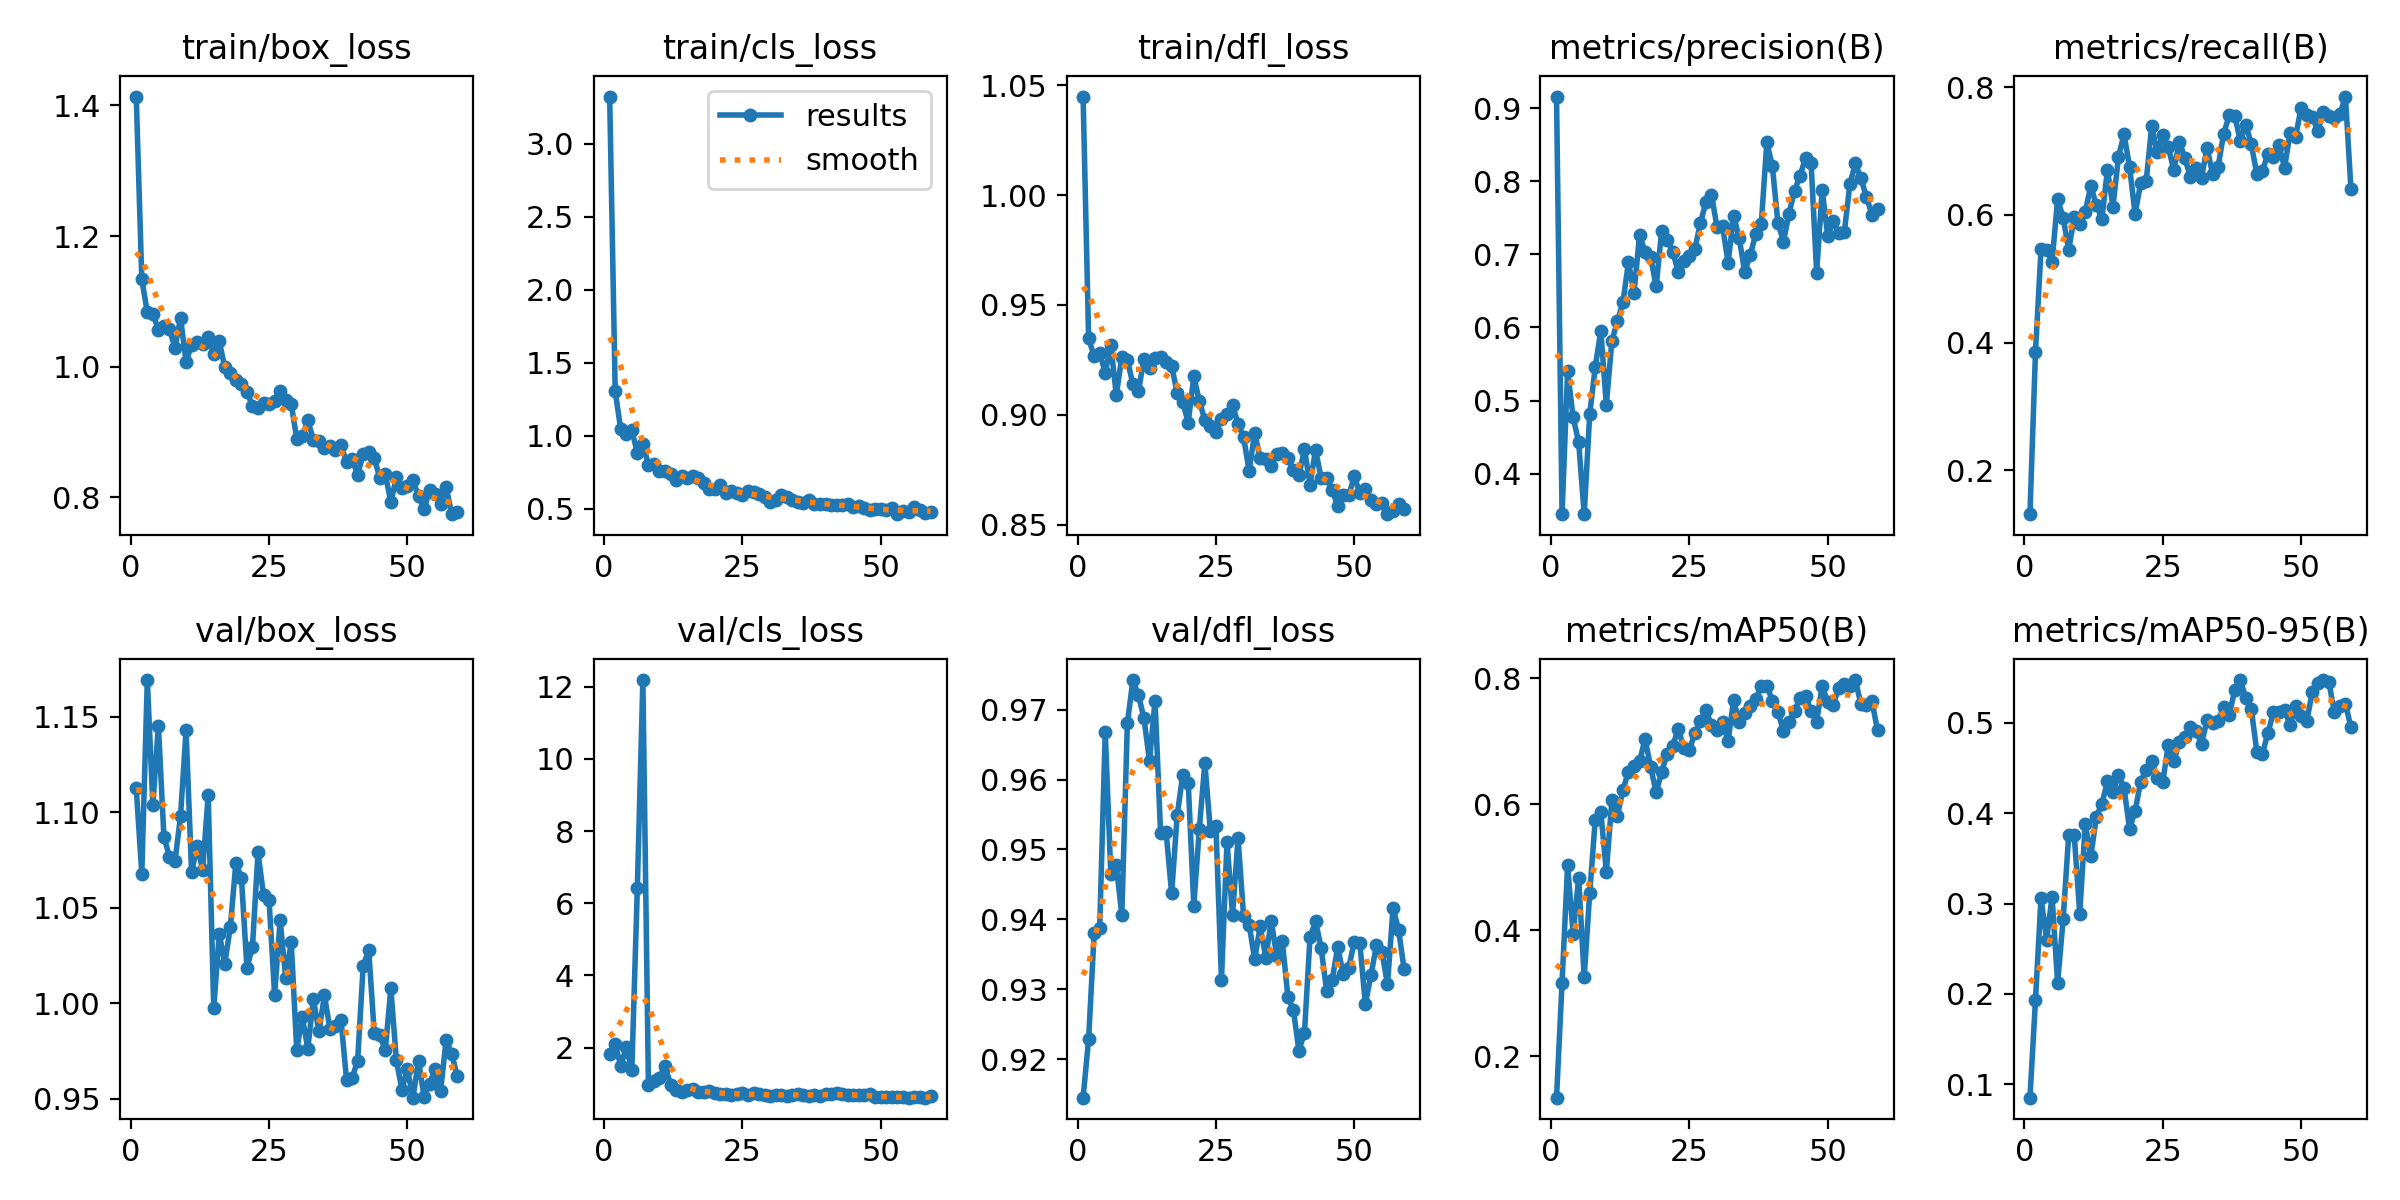

Source data for this figure (header and first rows):
epoch, time, train/box_loss, train/cls_loss, train/dfl_loss, metrics/precision(B), metrics/recall(B), metrics/mAP50(B), metrics/mAP50-95(B), val/box_loss, val/cls_loss, val/dfl_loss, lr/pg0, lr/pg1, lr/pg2
1, 4.815, 1.414, 3.322, 1.045, 0.9158, 0.1314, 0.1342, 0.0851, 1.113, 1.829, 0.9145, 8.888e-05, 8.888e-05, 8.888e-05
2, 10.72, 1.134, 1.304, 0.9347, 0.3447, 0.3854, 0.3166, 0.1932, 1.068, 2.094, 0.9228, 0.000187, 0.000187, 0.000187
3, 16.5, 1.083, 1.043, 0.9266, 0.5404, 0.5458, 0.5033, 0.3063, 1.169, 1.495, 0.9381, 0.0002831, 0.0002831, 0.0002831
4, 21.95, 1.081, 1.011, 0.9281, 0.4771, 0.5447, 0.3947, 0.2601, 1.104, 2.002, 0.9388, 0.0003773, 0.0003773, 0.0003773
5, 27.47, 1.057, 1.04, 0.9191, 0.4431, 0.527, 0.4832, 0.3074, 1.145, 1.371, 0.9669, 0.0004695, 0.0004695, 0.0004695
6, 33.2, 1.062, 0.8814, 0.9318, 0.3447, 0.6245, 0.3255, 0.2121, 1.087, 6.418, 0.9466, 0.0005597, 0.0005597, 0.0005597
7, 38.41, 1.057, 0.9443, 0.909, 0.4818, 0.5953, 0.4593, 0.2827, 1.077, 12.18, 0.9477, 0.0006479, 0.0006479, 0.0006479
8, 43.65, 1.029, 0.7999, 0.9263, 0.5458, 0.5454, 0.5758, 0.3759, 1.074, 0.9503, 0.9406, 0.0007341, 0.0007341, 0.0007341
9, 48.87, 1.075, 0.806, 0.9249, 0.5958, 0.596, 0.5883, 0.3759, 1.098, 1.076, 0.9681, 0.0008184, 0.0008184, 0.0008184
10, 54.29, 1.008, 0.7562, 0.914, 0.4941, 0.5851, 0.4927, 0.2889, 1.143, 1.168, 0.9742, 0.0009007, 0.0009007, 0.0009007
11, 60.01, 1.033, 0.7602, 0.9107, 0.5815, 0.6053, 0.6064, 0.3882, 1.068, 1.499, 0.9721, 0.000981, 0.000981, 0.000981
12, 65.58, 1.038, 0.7383, 0.9255, 0.6088, 0.6453, 0.5815, 0.3522, 1.082, 0.9731, 0.9687, 0.00099, 0.00099, 0.00099
13, 70.74, 1.035, 0.6934, 0.9213, 0.6342, 0.6153, 0.6234, 0.3961, 1.07, 0.8183, 0.9626, 0.000979, 0.000979, 0.000979
14, 75.88, 1.045, 0.7269, 0.926, 0.6898, 0.5938, 0.6518, 0.4104, 1.109, 0.7787, 0.9713, 0.000968, 0.000968, 0.000968
15, 81.08, 1.02, 0.7081, 0.9264, 0.6473, 0.6708, 0.6607, 0.4353, 0.9973, 0.8324, 0.9523, 0.000957, 0.000957, 0.000957
16, 86.25, 1.039, 0.7262, 0.9238, 0.7264, 0.613, 0.6682, 0.4233, 1.036, 0.8579, 0.9525, 0.000946, 0.000946, 0.000946
17, 91.33, 0.9991, 0.7113, 0.9222, 0.7033, 0.6908, 0.7041, 0.4422, 1.021, 0.7539, 0.9437, 0.000935, 0.000935, 0.000935
18, 96.44, 0.9896, 0.6739, 0.91, 0.6958, 0.7262, 0.6598, 0.4279, 1.04, 0.7691, 0.9549, 0.000924, 0.000924, 0.000924
19, 101.4, 0.9804, 0.6341, 0.9058, 0.6565, 0.6751, 0.6189, 0.3829, 1.074, 0.7823, 0.9607, 0.000913, 0.000913, 0.000913
20, 106.4, 0.9737, 0.6355, 0.8964, 0.7322, 0.6013, 0.6521, 0.4024, 1.066, 0.7508, 0.9595, 0.000902, 0.000902, 0.000902
21, 111.3, 0.9615, 0.6649, 0.9175, 0.72, 0.6495, 0.6802, 0.435, 1.019, 0.7082, 0.942, 0.000891, 0.000891, 0.000891
22, 116.4, 0.9405, 0.6108, 0.9062, 0.7037, 0.653, 0.6935, 0.4477, 1.03, 0.7153, 0.9529, 0.00088, 0.00088, 0.00088
23, 121.5, 0.9373, 0.6237, 0.8976, 0.6758, 0.7388, 0.7198, 0.458, 1.079, 0.6941, 0.9624, 0.000869, 0.000869, 0.000869
24, 126.7, 0.9446, 0.6099, 0.8948, 0.6914, 0.6978, 0.6896, 0.439, 1.056, 0.707, 0.9526, 0.000858, 0.000858, 0.000858
25, 132.4, 0.943, 0.591, 0.8922, 0.6983, 0.7257, 0.6863, 0.4349, 1.054, 0.7378, 0.9533, 0.000847, 0.000847, 0.000847
26, 139.7, 0.947, 0.6178, 0.8979, 0.7076, 0.7061, 0.7136, 0.4758, 1.004, 0.6941, 0.9314, 0.000836, 0.000836, 0.000836
27, 145.3, 0.9633, 0.6121, 0.9002, 0.743, 0.6698, 0.7326, 0.4575, 1.043, 0.7259, 0.9511, 0.000825, 0.000825, 0.000825
28, 150.3, 0.9483, 0.6024, 0.9046, 0.7713, 0.7148, 0.7495, 0.4788, 1.013, 0.7006, 0.9407, 0.000814, 0.000814, 0.000814
29, 155.6, 0.9429, 0.579, 0.8958, 0.7814, 0.6885, 0.7254, 0.484, 1.032, 0.6819, 0.9516, 0.000803, 0.000803, 0.000803
30, 161, 0.89, 0.5468, 0.8898, 0.7372, 0.6592, 0.718, 0.4959, 0.9757, 0.668, 0.9404, 0.000792, 0.000792, 0.000792
31, 166.1, 0.8932, 0.5579, 0.8745, 0.7384, 0.6731, 0.7301, 0.491, 0.9925, 0.6817, 0.9393, 0.000781, 0.000781, 0.000781
32, 171.2, 0.9178, 0.5911, 0.8917, 0.6888, 0.6584, 0.7007, 0.4769, 0.9762, 0.6767, 0.9343, 0.00077, 0.00077, 0.00077
33, 176.3, 0.8882, 0.5826, 0.8803, 0.7529, 0.7047, 0.7657, 0.503, 1.002, 0.6695, 0.939, 0.000759, 0.000759, 0.000759
34, 181.6, 0.8857, 0.5585, 0.88, 0.7227, 0.6643, 0.7301, 0.5002, 0.9852, 0.6969, 0.9345, 0.000748, 0.000748, 0.000748
35, 186.6, 0.8748, 0.5463, 0.8767, 0.6759, 0.6754, 0.7458, 0.5026, 1.004, 0.7118, 0.9398, 0.000737, 0.000737, 0.000737
36, 191.8, 0.8788, 0.5419, 0.8823, 0.699, 0.727, 0.7559, 0.5177, 0.9865, 0.6857, 0.9347, 0.000726, 0.000726, 0.000726
37, 197.1, 0.8719, 0.5599, 0.8826, 0.728, 0.7558, 0.767, 0.5087, 0.9883, 0.6663, 0.9369, 0.000715, 0.000715, 0.000715
38, 202.1, 0.8801, 0.5327, 0.8802, 0.742, 0.7551, 0.7877, 0.5362, 0.9912, 0.6763, 0.9289, 0.000704, 0.000704, 0.000704
39, 207.3, 0.8535, 0.535, 0.8748, 0.8533, 0.7158, 0.7881, 0.5475, 0.9598, 0.6697, 0.927, 0.000693, 0.000693, 0.000693
40, 212.4, 0.8582, 0.53, 0.8724, 0.8203, 0.7414, 0.7649, 0.528, 0.9607, 0.7036, 0.9212, 0.000682, 0.000682, 0.000682
41, 217.4, 0.835, 0.5279, 0.8844, 0.743, 0.7105, 0.7474, 0.5149, 0.9699, 0.7126, 0.9238, 0.000671, 0.000671, 0.000671
42, 222.4, 0.8661, 0.526, 0.8682, 0.7172, 0.6633, 0.7164, 0.468, 1.019, 0.7272, 0.9374, 0.00066, 0.00066, 0.00066
43, 227.6, 0.8693, 0.5248, 0.8841, 0.7555, 0.6684, 0.7313, 0.4657, 1.028, 0.7018, 0.9397, 0.000649, 0.000649, 0.000649
44, 232.8, 0.8596, 0.5323, 0.8712, 0.787, 0.696, 0.7485, 0.4889, 0.9845, 0.6873, 0.9359, 0.000638, 0.000638, 0.000638
45, 237.9, 0.8304, 0.5085, 0.8711, 0.8076, 0.6905, 0.7696, 0.5119, 0.9833, 0.6841, 0.9298, 0.000627, 0.000627, 0.000627
46, 242.9, 0.8358, 0.5171, 0.8659, 0.8319, 0.7091, 0.7722, 0.512, 0.9753, 0.6721, 0.9313, 0.000616, 0.000616, 0.000616
47, 248, 0.7927, 0.5069, 0.8584, 0.8246, 0.6736, 0.7484, 0.5149, 1.008, 0.6852, 0.936, 0.0006051, 0.0006051, 0.0006051
48, 253.3, 0.8305, 0.4919, 0.8637, 0.6752, 0.7285, 0.7316, 0.4976, 0.9702, 0.712, 0.9321, 0.0005941, 0.0005941, 0.0005941
49, 259.5, 0.8147, 0.4972, 0.8633, 0.7881, 0.7221, 0.7885, 0.5184, 0.9548, 0.6403, 0.9331, 0.0005831, 0.0005831, 0.0005831
50, 264.7, 0.817, 0.5006, 0.872, 0.7249, 0.7678, 0.762, 0.5077, 0.9654, 0.6218, 0.9368, 0.0005721, 0.0005721, 0.0005721
51, 269.4, 0.8264, 0.4923, 0.8643, 0.7453, 0.7568, 0.7585, 0.5018, 0.9505, 0.6205, 0.9366, 0.0005611, 0.0005611, 0.0005611
52, 274.2, 0.8016, 0.5067, 0.8663, 0.7292, 0.7534, 0.7853, 0.5339, 0.97, 0.6152, 0.9278, 0.0005501, 0.0005501, 0.0005501
53, 278.9, 0.7815, 0.4625, 0.8612, 0.7302, 0.7319, 0.791, 0.5443, 0.951, 0.6255, 0.932, 0.0005391, 0.0005391, 0.0005391
54, 283.6, 0.811, 0.4869, 0.8596, 0.7957, 0.7605, 0.788, 0.5471, 0.9576, 0.621, 0.9363, 0.0005281, 0.0005281, 0.0005281
55, 288.4, 0.8047, 0.4794, 0.8599, 0.8244, 0.755, 0.7975, 0.5459, 0.9657, 0.6099, 0.9354, 0.0005171, 0.0005171, 0.0005171
56, 293.5, 0.7904, 0.5093, 0.8548, 0.8038, 0.7511, 0.7592, 0.5118, 0.9542, 0.6221, 0.9307, 0.0005061, 0.0005061, 0.0005061
57, 298.6, 0.8154, 0.4881, 0.8563, 0.7786, 0.7573, 0.7582, 0.5193, 0.9809, 0.6193, 0.9416, 0.0004951, 0.0004951, 0.0004951
58, 303.6, 0.7743, 0.4726, 0.8592, 0.7541, 0.7853, 0.7635, 0.5214, 0.9735, 0.6099, 0.9385, 0.0004841, 0.0004841, 0.0004841
59, 308.5, 0.7773, 0.4803, 0.8569, 0.7627, 0.6408, 0.718, 0.4951, 0.9618, 0.6613, 0.9329, 0.0004731, 0.0004731, 0.0004731
